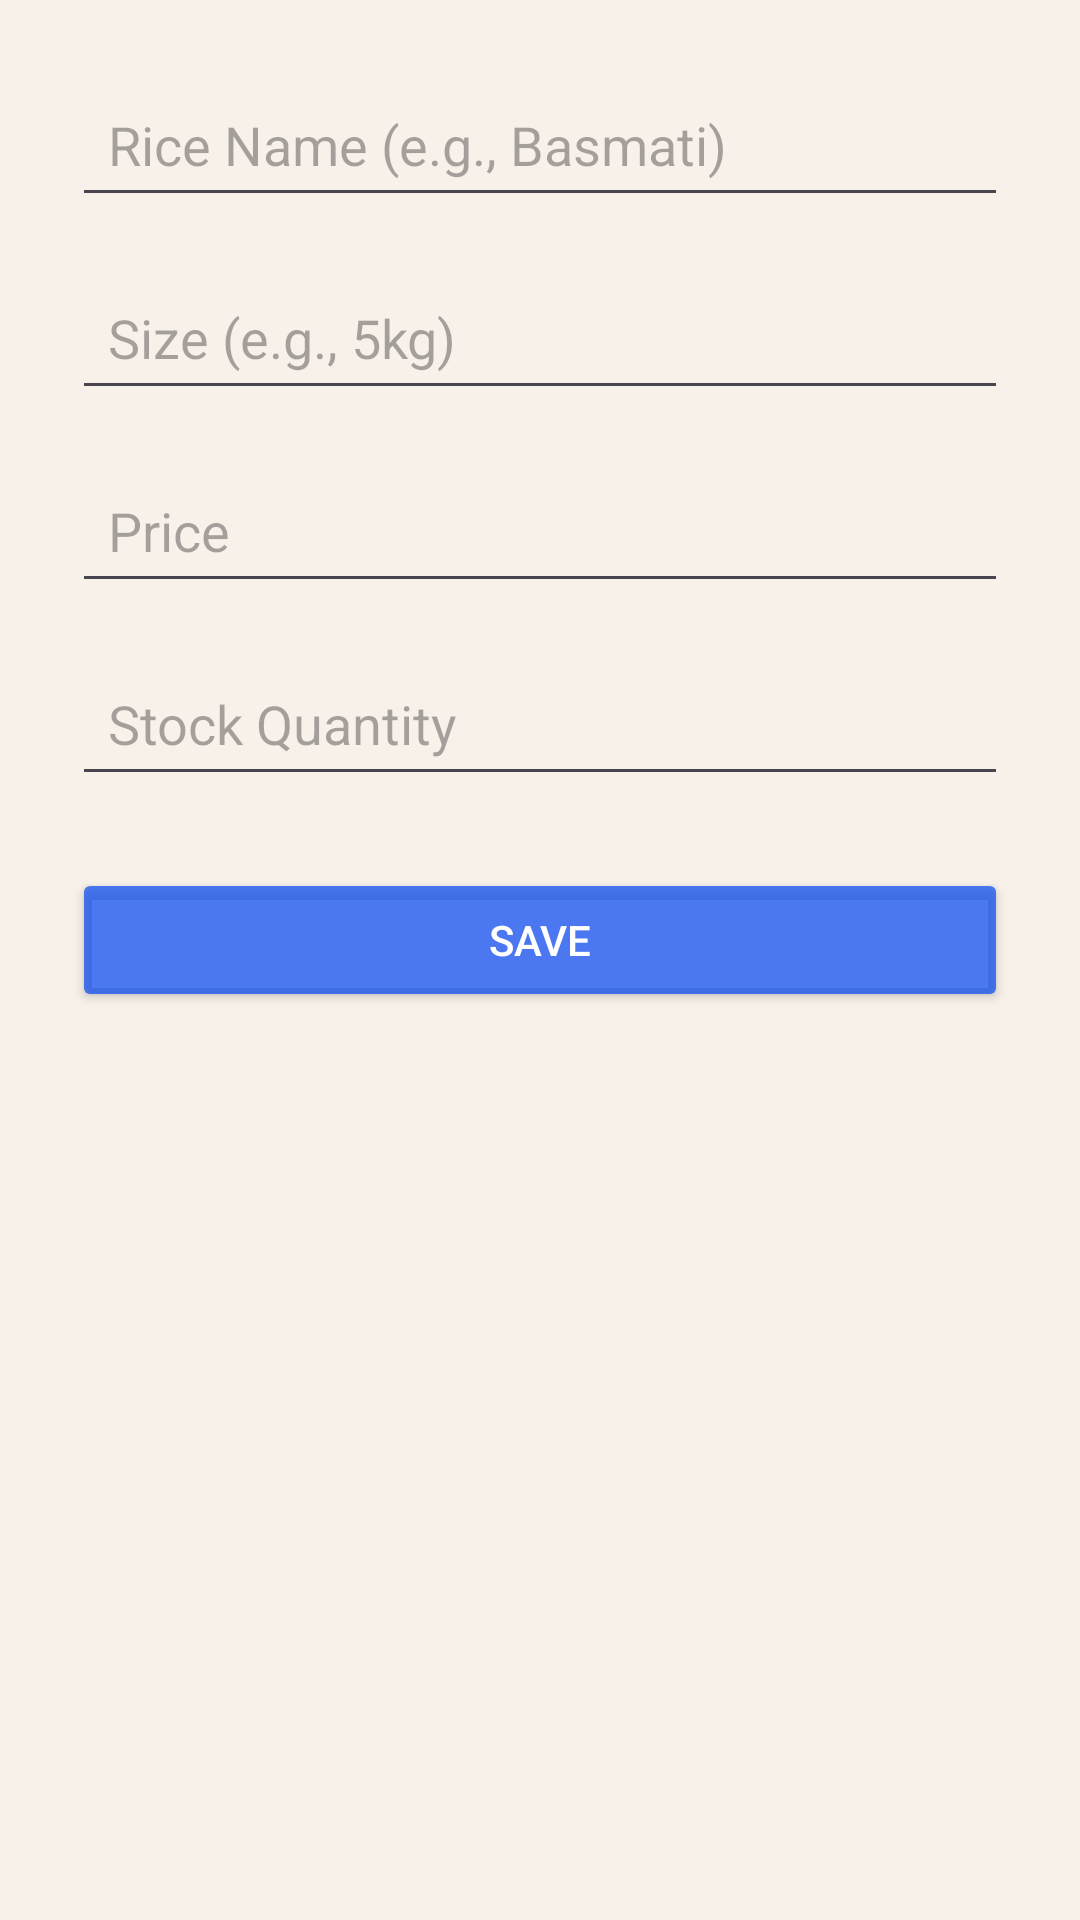

Here is an Android app screen rendered from its layout file. Give the layout XML and the strings, colors and styles it references.
<!-- AndroidManifest.xml: application theme Base.Theme.SagaraRiceMill -->
<!-- res/layout/activity_add_edit_rice_bag.xml -->
<?xml version="1.0" encoding="utf-8"?>
<ScrollView xmlns:android="http://schemas.android.com/apk/res/android"
    android:layout_width="match_parent"
    android:layout_height="match_parent"
    android:padding="24dp">

    <LinearLayout
        android:layout_width="match_parent"
        android:layout_height="wrap_content"
        android:orientation="vertical">

        <EditText
            android:id="@+id/editTextName"
            android:layout_width="match_parent"
            android:layout_height="wrap_content"
            android:hint="Rice Name (e.g., Basmati)"
            android:inputType="text"
            android:padding="12dp" />

        <EditText
            android:id="@+id/editTextSize"
            android:layout_width="match_parent"
            android:layout_height="wrap_content"
            android:hint="Size (e.g., 5kg)"
            android:inputType="text"
            android:padding="12dp"
            android:layout_marginTop="16dp" />

        <EditText
            android:id="@+id/editTextPrice"
            android:layout_width="match_parent"
            android:layout_height="wrap_content"
            android:hint="Price"
            android:inputType="numberDecimal"
            android:padding="12dp"
            android:layout_marginTop="16dp" />

        <EditText
            android:id="@+id/editTextStock"
            android:layout_width="match_parent"
            android:layout_height="wrap_content"
            android:hint="Stock Quantity"
            android:inputType="number"
            android:padding="12dp"
            android:layout_marginTop="16dp" />

        <Button
            android:id="@+id/buttonSave"
            android:layout_width="match_parent"
            android:layout_height="wrap_content"
            android:text="Save"
            android:layout_marginTop="24dp"
            android:backgroundTint="@color/purple_500"
            android:textColor="@android:color/white" />
    </LinearLayout>
</ScrollView>
<!-- resources referenced by this layout -->
<resources>
  <color name="purple_500">#B20045F4</color>
  <style name="TextAppearance.SagaraRiceMill.Headline.Large" parent="TextAppearance.Material3.HeadlineLarge">
          <item name="android:textSize">24sp</item>
          <item name="android:textColor">#3C210A</item> 
          <item name="android:letterSpacing">0.02</item>
      </style>
  <style name="TextAppearance.SagaraRiceMill.Headline.Medium" parent="TextAppearance.Material3.HeadlineMedium">
          <item name="android:textSize">20sp</item>
          <item name="android:textColor">#3C210A</item>
          <item name="android:letterSpacing">0.02</item>
      </style>
  <style name="TextAppearance.SagaraRiceMill.Headline.Small" parent="TextAppearance.Material3.HeadlineSmall">
          <item name="android:textSize">16sp</item>
          <item name="android:textColor">#3C210A</item>
      </style>
  <style name="TextAppearance.SagaraRiceMill.Body.Large" parent="TextAppearance.Material3.BodyLarge">
          <item name="android:textSize">16sp</item>
          <item name="android:textColor">#2A2E2F</item> 
      </style>
  <style name="TextAppearance.SagaraRiceMill.Body.Medium" parent="TextAppearance.Material3.BodyMedium">
          <item name="android:textSize">14sp</item>
          <item name="android:textColor">#2A2E2F</item>
      </style>
  <style name="TextAppearance.SagaraRiceMill.Body.Small" parent="TextAppearance.Material3.BodySmall">
          <item name="android:textSize">12sp</item>
          <item name="android:textColor">#2A2E2F</item>
      </style>
  <style name="Widget.SagaraRiceMill.Button" parent="Widget.Material3.Button">
  
  
          <item name="cornerRadius">12dp</item>
          <item name="android:padding">14dp</item>
          <item name="elevation">2dp</item>
      </style>
  <style name="Widget.SagaraRiceMill.TextInputLayout" parent="Widget.Material3.TextInputLayout.OutlinedBox">
          <item name="boxStrokeColor">#5A7F3D</item>
          <item name="hintTextColor">#5A7F3D</item>
          <item name="android:textColorHint">#5A7F3D</item>
          <item name="android:textColor">#2A2E2F</item>
          <item name="boxBackgroundColor">#FFFFFF</item>
          <item name="cornerRadius">10dp</item>
          <item name="boxStrokeWidth">2dp</item>
      </style>
</resources>
